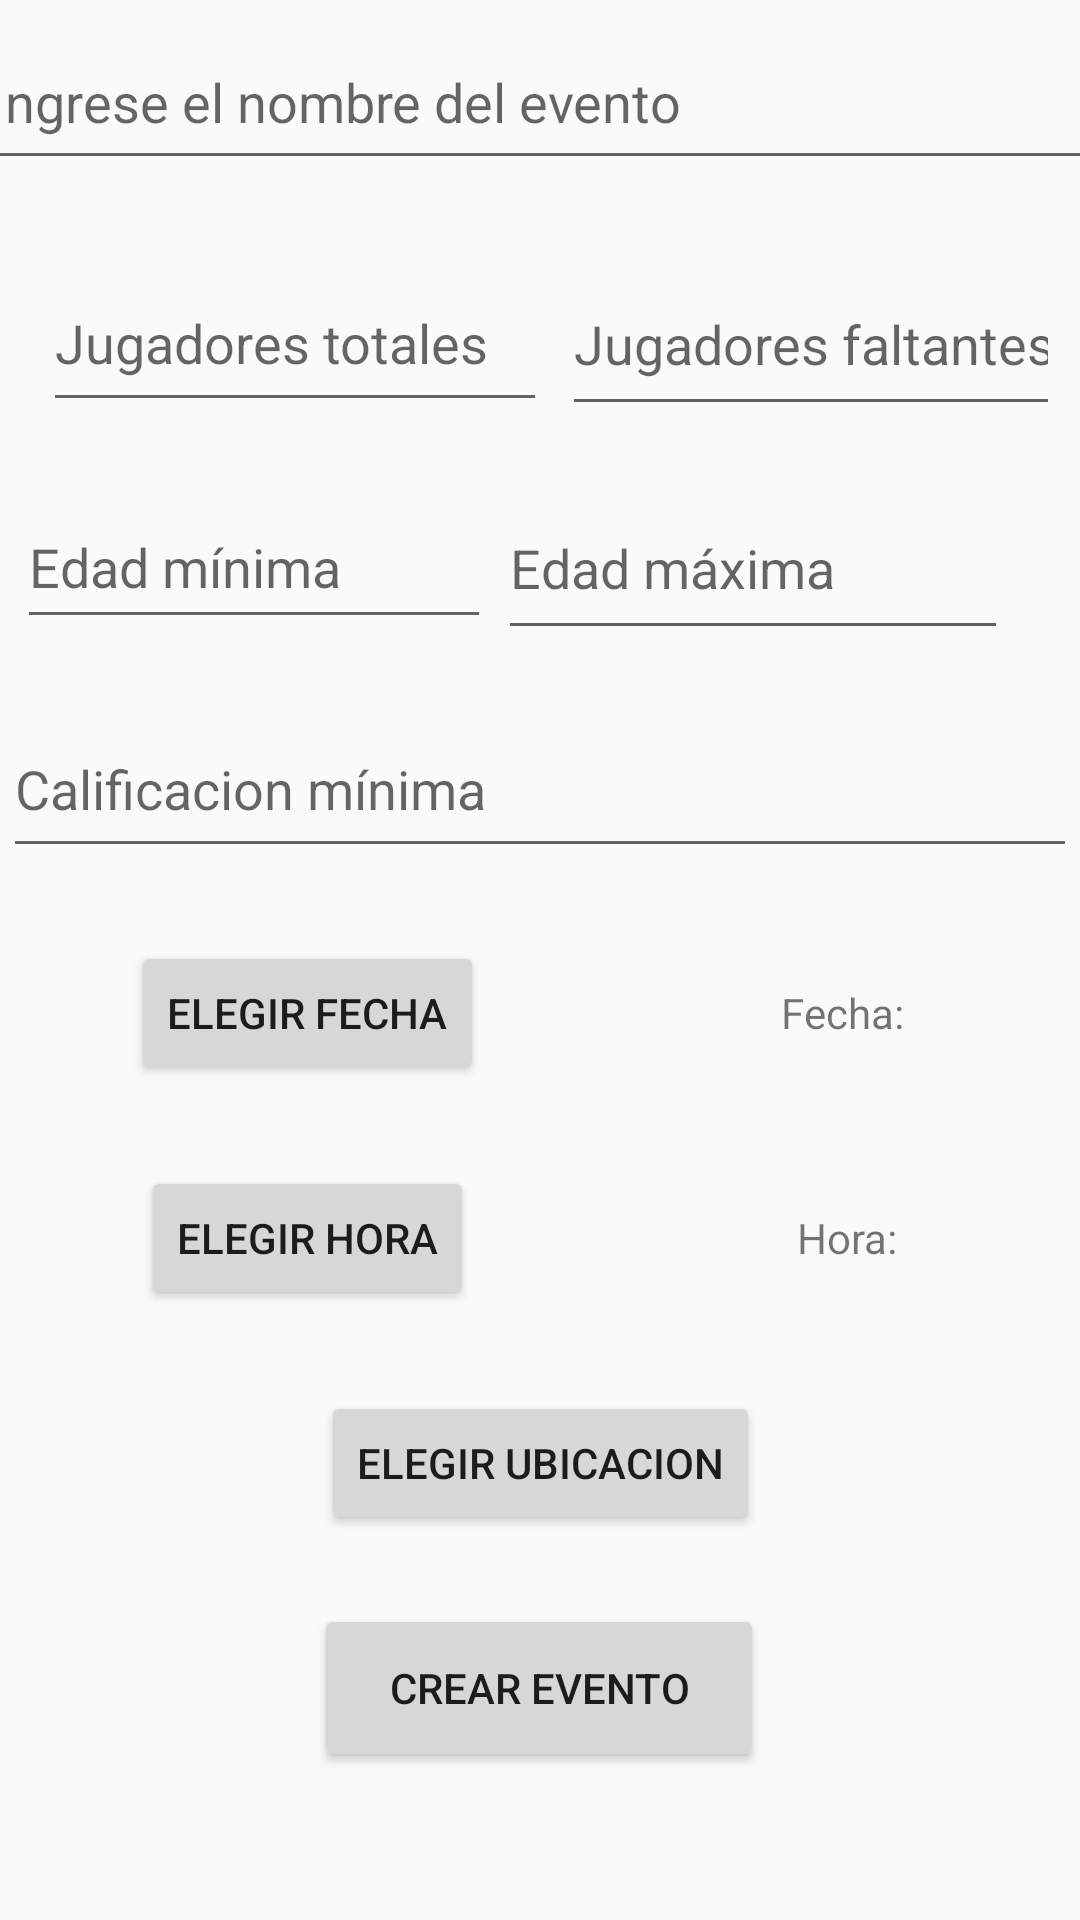

Reconstruct the res/layout file that produces this screen, plus the resources it refers to.
<!-- AndroidManifest.xml: application theme AppTheme -->
<!-- res/layout/crear_evento_fragment.xml -->
<?xml version="1.0" encoding="utf-8"?>
<androidx.constraintlayout.widget.ConstraintLayout xmlns:android="http://schemas.android.com/apk/res/android"
    xmlns:app="http://schemas.android.com/apk/res-auto"
    xmlns:tools="http://schemas.android.com/tools"
    android:id="@+id/constraintLayoutCrearEvento"
    android:layout_width="match_parent"
    android:layout_height="match_parent"
    tools:context=".fragments.crearEvento">

    <EditText
        android:id="@+id/inputEdadMaximaCrearEvento"
        android:layout_width="170dp"
        android:layout_height="58dp"
        android:layout_marginEnd="24dp"
        android:ems="10"
        android:hint="Edad máxima"
        android:inputType="number"
        app:layout_constraintBottom_toTopOf="@+id/guidelineInferiorInputEdadCrearEvento"
        app:layout_constraintEnd_toEndOf="parent"
        app:layout_constraintTop_toTopOf="@+id/guidelineInferiorInputCantJugadoresCrearEvento" />

    <androidx.constraintlayout.widget.Guideline
        android:id="@+id/guidelineInferiorInputNombreEventoCrearEvento"
        android:layout_width="wrap_content"
        android:layout_height="wrap_content"
        android:orientation="horizontal"
        app:layout_constraintGuide_begin="75dp" />

    <androidx.constraintlayout.widget.Guideline
        android:id="@+id/guidelineInferiorInputCantJugadoresCrearEvento"
        android:layout_width="wrap_content"
        android:layout_height="wrap_content"
        android:orientation="horizontal"
        app:layout_constraintGuide_begin="150dp" />

    <EditText
        android:id="@+id/inputNombreEventoCrearEvento"
        android:layout_width="377dp"
        android:layout_height="55dp"
        android:ems="10"
        android:hint="Ingrese el nombre del evento"
        android:inputType="textPersonName"
        app:layout_constraintBottom_toTopOf="@+id/guidelineInferiorInputNombreEventoCrearEvento"
        app:layout_constraintEnd_toEndOf="parent"
        app:layout_constraintHorizontal_bias="0.47"
        app:layout_constraintStart_toStartOf="parent"
        app:layout_constraintTop_toTopOf="parent"
        app:layout_constraintVertical_bias="0.25" />

    <EditText
        android:id="@+id/inputJugadoresTotalesCrearEvento"
        android:layout_width="168dp"
        android:layout_height="56dp"
        android:ems="10"
        android:hint="Jugadores totales"
        android:inputType="number"
        app:layout_constraintBottom_toTopOf="@+id/guidelineInferiorInputCantJugadoresCrearEvento"
        app:layout_constraintEnd_toEndOf="parent"
        app:layout_constraintHorizontal_bias="0.074"
        app:layout_constraintStart_toStartOf="parent"
        app:layout_constraintTop_toTopOf="@+id/guidelineInferiorInputNombreEventoCrearEvento" />

    <EditText
        android:id="@+id/inputEdadMinimaCrearEvento"
        android:layout_width="158dp"
        android:layout_height="51dp"
        android:layout_marginStart="4dp"
        android:ems="10"
        android:hint="Edad mínima"
        android:inputType="number"
        app:layout_constraintBottom_toTopOf="@+id/guidelineInferiorInputEdadCrearEvento"
        app:layout_constraintEnd_toStartOf="@+id/inputEdadMaximaCrearEvento"
        app:layout_constraintHorizontal_bias="0.428"
        app:layout_constraintStart_toStartOf="parent"
        app:layout_constraintTop_toTopOf="@+id/guidelineInferiorInputCantJugadoresCrearEvento" />

    <EditText
        android:id="@+id/inputCalificacionMinimaCrearEvento"
        android:layout_width="358dp"
        android:layout_height="56dp"
        android:ems="10"
        android:hint="Calificacion mínima"
        android:inputType="number"
        app:layout_constraintBottom_toTopOf="@+id/guidelineInferiorInputCalificacionMinimaCrearEvento"
        app:layout_constraintEnd_toEndOf="parent"
        app:layout_constraintHorizontal_bias="0.422"
        app:layout_constraintStart_toStartOf="parent"
        app:layout_constraintTop_toTopOf="@+id/guidelineInferiorInputEdadCrearEvento"
        app:layout_constraintVertical_bias="0.441" />

    <EditText
        android:id="@+id/inputJugadoresFaltantesCrearEvento"
        android:layout_width="166dp"
        android:layout_height="58dp"
        android:ems="10"
        android:hint="Jugadores faltantes"
        android:inputType="number"
        app:layout_constraintBottom_toTopOf="@+id/guidelineInferiorInputCantJugadoresCrearEvento"
        app:layout_constraintEnd_toEndOf="parent"
        app:layout_constraintHorizontal_bias="0.439"
        app:layout_constraintStart_toEndOf="@+id/inputJugadoresTotalesCrearEvento"
        app:layout_constraintTop_toTopOf="@+id/guidelineInferiorInputNombreEventoCrearEvento"
        app:layout_constraintVertical_bias="0.53" />

    <androidx.constraintlayout.widget.Guideline
        android:id="@+id/guidelineInferiorInputEdadCrearEvento"
        android:layout_width="wrap_content"
        android:layout_height="wrap_content"
        android:orientation="horizontal"
        app:layout_constraintGuide_begin="225dp" />

    <androidx.constraintlayout.widget.Guideline
        android:id="@+id/guidelineInferiorInputCalificacionMinimaCrearEvento"
        android:layout_width="wrap_content"
        android:layout_height="wrap_content"
        android:orientation="horizontal"
        app:layout_constraintGuide_begin="300dp" />

    <Button
        android:id="@+id/btnCrearEvento"
        android:layout_width="150dp"
        android:layout_height="56dp"
        android:text="Crear evento"
        app:layout_constraintBottom_toTopOf="@+id/guidelineInfriorCrearEvento"
        app:layout_constraintEnd_toEndOf="parent"
        app:layout_constraintHorizontal_bias="0.498"
        app:layout_constraintStart_toStartOf="parent"
        app:layout_constraintTop_toTopOf="@+id/guidelineInferiorElegirUbicacionCrearEvento" />

    <androidx.constraintlayout.widget.Guideline
        android:id="@+id/guidelineInferiorFechaCrearEvento"
        android:layout_width="wrap_content"
        android:layout_height="wrap_content"
        android:orientation="horizontal"
        app:layout_constraintGuide_begin="375dp" />

    <Button
        android:id="@+id/btnElegirFechaCrearEvento"
        android:layout_width="wrap_content"
        android:layout_height="wrap_content"
        android:text="Elegir fecha"
        app:layout_constraintBottom_toTopOf="@+id/guidelineInferiorFechaCrearEvento"
        app:layout_constraintEnd_toStartOf="@+id/guidelineVerticalCrearEvento"
        app:layout_constraintStart_toStartOf="parent"
        app:layout_constraintTop_toTopOf="@+id/guidelineInferiorInputCalificacionMinimaCrearEvento" />

    <androidx.constraintlayout.widget.Guideline
        android:id="@+id/guidelineVerticalCrearEvento"
        android:layout_width="wrap_content"
        android:layout_height="wrap_content"
        android:orientation="vertical"
        app:layout_constraintGuide_begin="205dp" />

    <TextView
        android:id="@+id/txtFechaCrearEvento"
        android:layout_width="wrap_content"
        android:layout_height="wrap_content"
        android:text="Fecha: "
        app:layout_constraintBottom_toTopOf="@+id/guidelineInferiorFechaCrearEvento"
        app:layout_constraintEnd_toEndOf="parent"
        app:layout_constraintStart_toStartOf="@+id/guidelineVerticalCrearEvento"
        app:layout_constraintTop_toTopOf="@+id/guidelineInferiorInputCalificacionMinimaCrearEvento" />

    <Button
        android:id="@+id/btnElegirHoraCrearEvento"
        android:layout_width="wrap_content"
        android:layout_height="wrap_content"
        android:text="Elegir hora"
        app:layout_constraintBottom_toTopOf="@+id/guidelineInferiorHoraCrearEvento"
        app:layout_constraintEnd_toStartOf="@+id/guidelineVerticalCrearEvento"
        app:layout_constraintStart_toStartOf="parent"
        app:layout_constraintTop_toTopOf="@+id/guidelineInferiorFechaCrearEvento" />

    <TextView
        android:id="@+id/txtHoraCrearEvento"
        android:layout_width="wrap_content"
        android:layout_height="wrap_content"
        android:text="Hora:"
        app:layout_constraintBottom_toTopOf="@+id/guidelineInferiorHoraCrearEvento"
        app:layout_constraintEnd_toEndOf="parent"
        app:layout_constraintStart_toStartOf="@+id/guidelineVerticalCrearEvento"
        app:layout_constraintTop_toTopOf="@+id/guidelineInferiorFechaCrearEvento" />

    <androidx.constraintlayout.widget.Guideline
        android:id="@+id/guidelineInferiorHoraCrearEvento"
        android:layout_width="wrap_content"
        android:layout_height="wrap_content"
        android:orientation="horizontal"
        app:layout_constraintGuide_begin="450dp" />

    <Button
        android:id="@+id/btnElegirUbicacionCrearEvento"
        android:layout_width="wrap_content"
        android:layout_height="wrap_content"
        android:text="Elegir ubicacion"
        app:layout_constraintBottom_toTopOf="@+id/guidelineInferiorElegirUbicacionCrearEvento"
        app:layout_constraintEnd_toEndOf="parent"
        app:layout_constraintStart_toStartOf="parent"
        app:layout_constraintTop_toTopOf="@+id/guidelineInferiorHoraCrearEvento" />

    <androidx.constraintlayout.widget.Guideline
        android:id="@+id/guidelineInferiorElegirUbicacionCrearEvento"
        android:layout_width="wrap_content"
        android:layout_height="wrap_content"
        android:orientation="horizontal"
        app:layout_constraintGuide_begin="525dp" />

    <androidx.constraintlayout.widget.Guideline
        android:id="@+id/guidelineInfriorCrearEvento"
        android:layout_width="wrap_content"
        android:layout_height="wrap_content"
        android:orientation="horizontal"
        app:layout_constraintGuide_begin="600dp" />

</androidx.constraintlayout.widget.ConstraintLayout>
<!-- resources referenced by this layout -->
<resources>
  <style name="AppTheme" parent="Theme.AppCompat.Light.DarkActionBar">
          
  
          <item name="colorPrimary">#54DF35</item>
          <item name="colorPrimaryDark">#54DF35</item>
          <item name="colorAccent">#54DF35</item>
      </style>
</resources>
